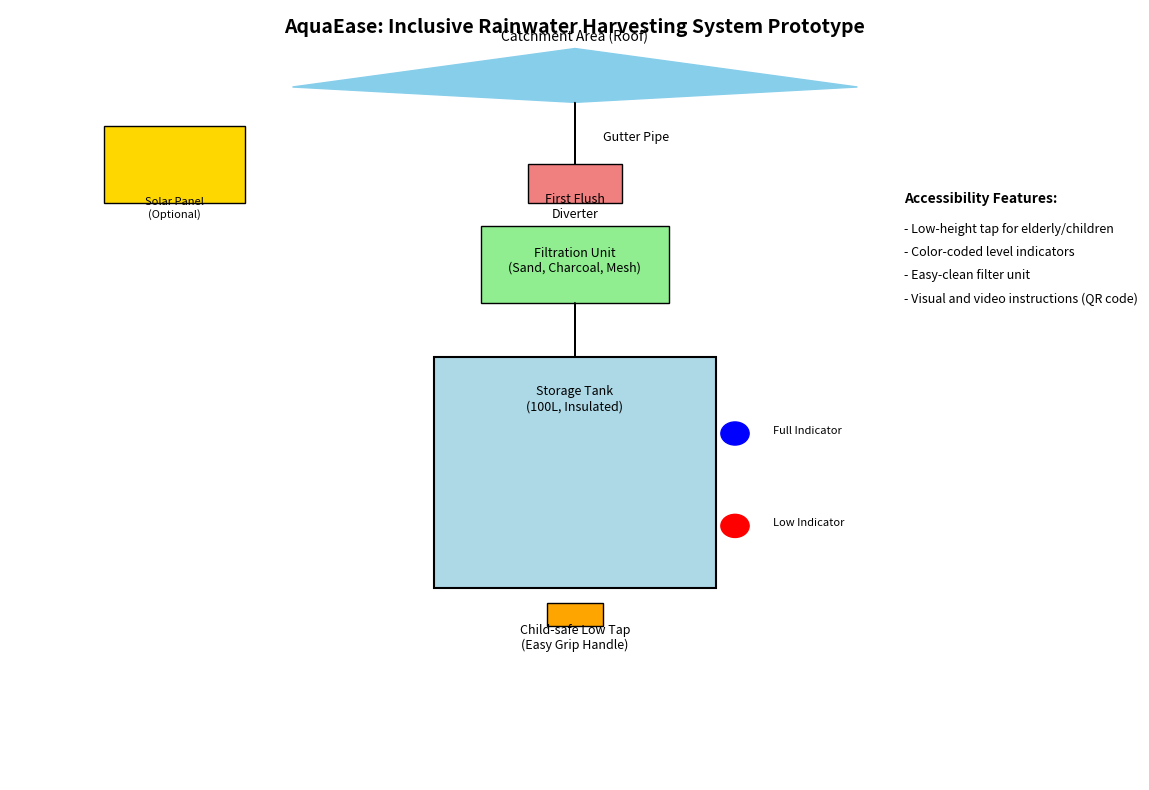

Write Python code to recreate this figure.
import matplotlib.pyplot as plt
import matplotlib.patches as patches

# Set up the figure and axis
fig, ax = plt.subplots(figsize=(12, 8))
ax.set_xlim(0, 12)
ax.set_ylim(0, 10)
ax.axis('off')

# Title
ax.text(6, 9.7, 'AquaEase: Inclusive Rainwater Harvesting System Prototype', ha='center',
        fontsize=14, weight='bold')

# Catchment Area (Roof)
roof = patches.Polygon([[3, 9], [6, 9.5], [9, 9], [6, 8.8]], closed=True, color='skyblue')
ax.add_patch(roof)
ax.text(6, 9.6, 'Catchment Area (Roof)', ha='center', fontsize=10)

# Gutter Pipe
ax.arrow(6, 8.8, 0, -1, head_width=0.2, head_length=0.2, fc='gray', ec='black')
ax.text(6.3, 8.3, 'Gutter Pipe', fontsize=9)

# First Flush Diverter
ffd = patches.Rectangle((5.5, 7.5), 1, 0.5, linewidth=1, edgecolor='black', facecolor='lightcoral')
ax.add_patch(ffd)
ax.text(6, 7.3, 'First Flush\nDiverter', ha='center', fontsize=9)

# Filtration Unit
filter_unit = patches.Rectangle((5, 6.2), 2, 1, linewidth=1, edgecolor='black', facecolor='lightgreen')
ax.add_patch(filter_unit)
ax.text(6, 6.6, 'Filtration Unit\n(Sand, Charcoal, Mesh)', ha='center', fontsize=9)

# Arrow from filtration to tank
ax.arrow(6, 6.2, 0, -1, head_width=0.2, head_length=0.2, fc='gray', ec='black')

# Storage Tank
tank = patches.Rectangle((4.5, 2.5), 3, 3, linewidth=1.5, edgecolor='black', facecolor='lightblue')
ax.add_patch(tank)
ax.text(6, 4.8, 'Storage Tank\n(100L, Insulated)', ha='center', fontsize=9)

# Water level indicators
ax.add_patch(patches.Circle((7.7, 4.5), 0.15, color='blue'))
ax.text(8.1, 4.5, 'Full Indicator', fontsize=8)
ax.add_patch(patches.Circle((7.7, 3.3), 0.15, color='red'))
ax.text(8.1, 3.3, 'Low Indicator', fontsize=8)

# Tap outlet
tap = patches.Rectangle((5.7, 2), 0.6, 0.3, linewidth=1, edgecolor='black', facecolor='orange')
ax.add_patch(tap)
ax.text(6, 1.7, 'Child-safe Low Tap\n(Easy Grip Handle)', ha='center', fontsize=9)

# Optional Solar Pump Panel
panel = patches.Rectangle((1, 7.5), 1.5, 1, linewidth=1, edgecolor='black', facecolor='gold')
ax.add_patch(panel)
ax.text(1.75, 7.3, 'Solar Panel\n(Optional)', ha='center', fontsize=8)

# Accessibility Labels
ax.text(9.5, 7.5, 'Accessibility Features:', fontsize=10, weight='bold')
ax.text(9.5, 7.1, '- Low-height tap for elderly/children', fontsize=9)
ax.text(9.5, 6.8, '- Color-coded level indicators', fontsize=9)
ax.text(9.5, 6.5, '- Easy-clean filter unit', fontsize=9)
ax.text(9.5, 6.2, '- Visual and video instructions (QR code)', fontsize=9)

plt.tight_layout()
plt.show()
